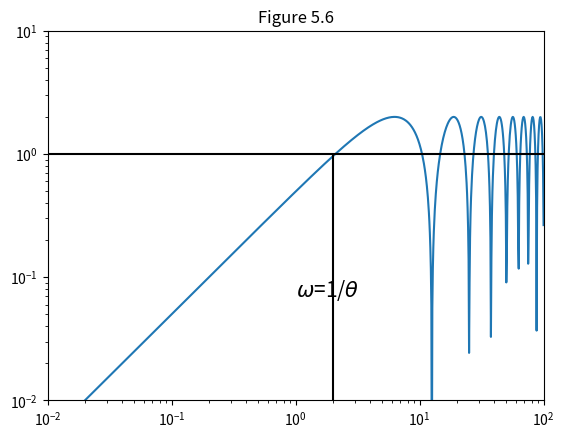

The matplotlib source for this figure:
import numpy as np
import matplotlib.pyplot as plt


# This module generates the graph in fig 5.6
def S(s, theta):
    S = 1 -np.exp(-theta*s)
    return S


w = np.logspace(-2, 2, 1000)
theta = 0.5

# Generate the Magnitude|S|
plt.loglog(w, np.abs([S((1j*i), theta) for i in w]))

# Generate w = 1/theta
plt.vlines(1/theta, 1e-2, 1, 'k')

# Generate magnitude = 1
plt.hlines(1, 1e-2, 1e2, 'k')

# Set plot properties
plt.title('Figure 5.6')
plt.text(1, 0.7e-1, r'$\omega$=1/$\theta$', fontsize=15)
plt.xlim(1e-2, 1e2)
plt.ylim(1e-2, 1e1)
plt.show()
